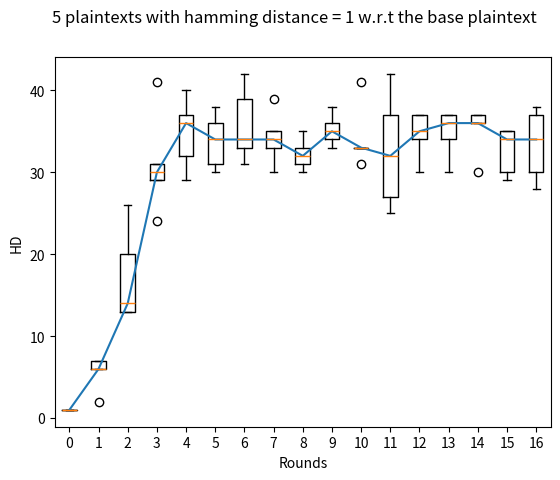
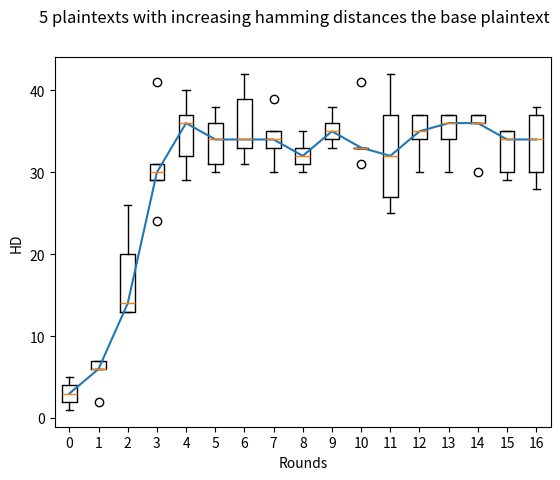
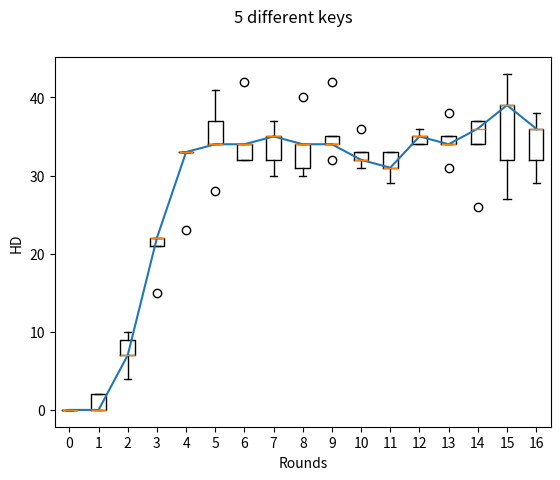

Reproduce these figures in Python, in order.
import sys
import statistics
import matplotlib.pyplot as plot
# DES implementation taken from https://gist.github.com/eigenein/1275094#file-pydes-py-L61
# _pythonMajorVersion is used to handle Python2 and Python3 differences.
_pythonMajorVersion = sys.version_info[0]

# Modes of crypting / cyphering
ECB =	0
CBC =	1

# Modes of padding
PAD_NORMAL = 1
PAD_PKCS5 = 2

# PAD_PKCS5: is a method that will unambiguously remove all padding
#            characters after decryption, when originally encrypted with
#            this padding mode.
# For a good description of the PKCS5 padding technique, see:
# http://www.faqs.org/rfcs/rfc1423.html

# The base class shared by des and triple des.

lis_main=[]
class _baseDes(object):
	def __init__(self, mode=ECB, IV=None, pad=None, padmode=PAD_NORMAL):
		if IV:
			IV = self._guardAgainstUnicode(IV)
		if pad:
			pad = self._guardAgainstUnicode(pad)
		self.block_size = 8
		# Sanity checking of arguments.
		if pad and padmode == PAD_PKCS5:
			raise ValueError("Cannot use a pad character with PAD_PKCS5")
		if IV and len(IV) != self.block_size:
			raise ValueError("Invalid Initial Value (IV), must be a multiple of " + str(self.block_size) + " bytes")

		# Set the passed in variables
		self._mode = mode
		self._iv = IV
		self._padding = pad
		self._padmode = padmode

	def getKey(self):
		"""getKey() -> bytes"""
		return self.__key

	def setKey(self, key):
		"""Will set the crypting key for this object."""
		key = self._guardAgainstUnicode(key)
		self.__key = key

	def getMode(self):
		"""getMode() -> pyDes.ECB or pyDes.CBC"""
		return self._mode

	def setMode(self, mode):
		"""Sets the type of crypting mode, pyDes.ECB or pyDes.CBC"""
		self._mode = mode

	def getPadding(self):
		"""getPadding() -> bytes of length 1. Padding character."""
		return self._padding

	def setPadding(self, pad):
		"""setPadding() -> bytes of length 1. Padding character."""
		if pad is not None:
			pad = self._guardAgainstUnicode(pad)
		self._padding = pad

	def getPadMode(self):
		"""getPadMode() -> pyDes.PAD_NORMAL or pyDes.PAD_PKCS5"""
		return self._padmode
		
	def setPadMode(self, mode):
		"""Sets the type of padding mode, pyDes.PAD_NORMAL or pyDes.PAD_PKCS5"""
		self._padmode = mode

	def getIV(self):
		"""getIV() -> bytes"""
		return self._iv

	def setIV(self, IV):
		"""Will set the Initial Value, used in conjunction with CBC mode"""
		if not IV or len(IV) != self.block_size:
			raise ValueError("Invalid Initial Value (IV), must be a multiple of " + str(self.block_size) + " bytes")
		IV = self._guardAgainstUnicode(IV)
		self._iv = IV

	def _padData(self, data, pad, padmode):
		# Pad data depending on the mode
		if padmode is None:
			# Get the default padding mode.
			padmode = self.getPadMode()
		if pad and padmode == PAD_PKCS5:
			raise ValueError("Cannot use a pad character with PAD_PKCS5")

		if padmode == PAD_NORMAL:
			if len(data) % self.block_size == 0:
				# No padding required.
				return data

			if not pad:
				# Get the default padding.
				pad = self.getPadding()
			if not pad:
				raise ValueError("Data must be a multiple of " + str(self.block_size) + " bytes in length. Use padmode=PAD_PKCS5 or set the pad character.")
			data += (self.block_size - (len(data) % self.block_size)) * pad
		
		elif padmode == PAD_PKCS5:
			pad_len = 8 - (len(data) % self.block_size)
			if _pythonMajorVersion < 3:
				data += pad_len * chr(pad_len)
			else:
				data += bytes([pad_len] * pad_len)

		return data

	def _unpadData(self, data, pad, padmode):
		# Unpad data depending on the mode.
		if not data:
			return data
		if pad and padmode == PAD_PKCS5:
			raise ValueError("Cannot use a pad character with PAD_PKCS5")
		if padmode is None:
			# Get the default padding mode.
			padmode = self.getPadMode()

		if padmode == PAD_NORMAL:
			if not pad:
				# Get the default padding.
				pad = self.getPadding()
			if pad:
				data = data[:-self.block_size] + \
				       data[-self.block_size:].rstrip(pad)

		elif padmode == PAD_PKCS5:
			if _pythonMajorVersion < 3:
				pad_len = ord(data[-1])
			else:
				pad_len = data[-1]
			data = data[:-pad_len]

		return data

	def _guardAgainstUnicode(self, data):
		# Only accept byte strings or ascii unicode values, otherwise
		# there is no way to correctly decode the data into bytes.
		if _pythonMajorVersion < 3:
			if isinstance(data, unicode):
				raise ValueError("pyDes can only work with bytes, not Unicode strings.")
		else:
			if isinstance(data, str):
				# Only accept ascii unicode values.
				try:
					return data.encode('ascii')
				except UnicodeEncodeError:
					pass
				raise ValueError("pyDes can only work with encoded strings, not Unicode.")
		return data

#############################################################################
# 				    DES					    #
#############################################################################
class des(_baseDes):
	"""DES encryption/decrytpion class
	Supports ECB (Electronic Code Book) and CBC (Cypher Block Chaining) modes.
	pyDes.des(key,[mode], [IV])
	key  -> Bytes containing the encryption key, must be exactly 8 bytes
	mode -> Optional argument for encryption type, can be either pyDes.ECB
		(Electronic Code Book), pyDes.CBC (Cypher Block Chaining)
	IV   -> Optional Initial Value bytes, must be supplied if using CBC mode.
		Must be 8 bytes in length.
	pad  -> Optional argument, set the pad character (PAD_NORMAL) to use
		during all encrypt/decrpt operations done with this instance.
	padmode -> Optional argument, set the padding mode (PAD_NORMAL or
		PAD_PKCS5) to use during all encrypt/decrpt operations done
		with this instance.
	"""


	# Permutation and translation tables for DES
	__pc1 = [56, 48, 40, 32, 24, 16,  8,
		  0, 57, 49, 41, 33, 25, 17,
		  9,  1, 58, 50, 42, 34, 26,
		 18, 10,  2, 59, 51, 43, 35,
		 62, 54, 46, 38, 30, 22, 14,
		  6, 61, 53, 45, 37, 29, 21,
		 13,  5, 60, 52, 44, 36, 28,
		 20, 12,  4, 27, 19, 11,  3
	]

	# number left rotations of pc1
	__left_rotations = [
		1, 1, 2, 2, 2, 2, 2, 2, 1, 2, 2, 2, 2, 2, 2, 1
	]

	# permuted choice key (table 2)
	__pc2 = [
		13, 16, 10, 23,  0,  4,
		 2, 27, 14,  5, 20,  9,
		22, 18, 11,  3, 25,  7,
		15,  6, 26, 19, 12,  1,
		40, 51, 30, 36, 46, 54,
		29, 39, 50, 44, 32, 47,
		43, 48, 38, 55, 33, 52,
		45, 41, 49, 35, 28, 31
	]

	# initial permutation IP
	__ip = [57, 49, 41, 33, 25, 17, 9,  1,
		59, 51, 43, 35, 27, 19, 11, 3,
		61, 53, 45, 37, 29, 21, 13, 5,
		63, 55, 47, 39, 31, 23, 15, 7,
		56, 48, 40, 32, 24, 16, 8,  0,
		58, 50, 42, 34, 26, 18, 10, 2,
		60, 52, 44, 36, 28, 20, 12, 4,
		62, 54, 46, 38, 30, 22, 14, 6
	]

	# Expansion table for turning 32 bit blocks into 48 bits
	__expansion_table = [
		31,  0,  1,  2,  3,  4,
		 3,  4,  5,  6,  7,  8,
		 7,  8,  9, 10, 11, 12,
		11, 12, 13, 14, 15, 16,
		15, 16, 17, 18, 19, 20,
		19, 20, 21, 22, 23, 24,
		23, 24, 25, 26, 27, 28,
		27, 28, 29, 30, 31,  0
	]

	# The (in)famous S-boxes
	__sbox = [
		# S1
		[14, 4, 13, 1, 2, 15, 11, 8, 3, 10, 6, 12, 5, 9, 0, 7,
		 0, 15, 7, 4, 14, 2, 13, 1, 10, 6, 12, 11, 9, 5, 3, 8,
		 4, 1, 14, 8, 13, 6, 2, 11, 15, 12, 9, 7, 3, 10, 5, 0,
		 15, 12, 8, 2, 4, 9, 1, 7, 5, 11, 3, 14, 10, 0, 6, 13],

		# S2
		[15, 1, 8, 14, 6, 11, 3, 4, 9, 7, 2, 13, 12, 0, 5, 10,
		 3, 13, 4, 7, 15, 2, 8, 14, 12, 0, 1, 10, 6, 9, 11, 5,
		 0, 14, 7, 11, 10, 4, 13, 1, 5, 8, 12, 6, 9, 3, 2, 15,
		 13, 8, 10, 1, 3, 15, 4, 2, 11, 6, 7, 12, 0, 5, 14, 9],

		# S3
		[10, 0, 9, 14, 6, 3, 15, 5, 1, 13, 12, 7, 11, 4, 2, 8,
		 13, 7, 0, 9, 3, 4, 6, 10, 2, 8, 5, 14, 12, 11, 15, 1,
		 13, 6, 4, 9, 8, 15, 3, 0, 11, 1, 2, 12, 5, 10, 14, 7,
		 1, 10, 13, 0, 6, 9, 8, 7, 4, 15, 14, 3, 11, 5, 2, 12],

		# S4
		[7, 13, 14, 3, 0, 6, 9, 10, 1, 2, 8, 5, 11, 12, 4, 15,
		 13, 8, 11, 5, 6, 15, 0, 3, 4, 7, 2, 12, 1, 10, 14, 9,
		 10, 6, 9, 0, 12, 11, 7, 13, 15, 1, 3, 14, 5, 2, 8, 4,
		 3, 15, 0, 6, 10, 1, 13, 8, 9, 4, 5, 11, 12, 7, 2, 14],

		# S5
		[2, 12, 4, 1, 7, 10, 11, 6, 8, 5, 3, 15, 13, 0, 14, 9,
		 14, 11, 2, 12, 4, 7, 13, 1, 5, 0, 15, 10, 3, 9, 8, 6,
		 4, 2, 1, 11, 10, 13, 7, 8, 15, 9, 12, 5, 6, 3, 0, 14,
		 11, 8, 12, 7, 1, 14, 2, 13, 6, 15, 0, 9, 10, 4, 5, 3],

		# S6
		[12, 1, 10, 15, 9, 2, 6, 8, 0, 13, 3, 4, 14, 7, 5, 11,
		 10, 15, 4, 2, 7, 12, 9, 5, 6, 1, 13, 14, 0, 11, 3, 8,
		 9, 14, 15, 5, 2, 8, 12, 3, 7, 0, 4, 10, 1, 13, 11, 6,
		 4, 3, 2, 12, 9, 5, 15, 10, 11, 14, 1, 7, 6, 0, 8, 13],

		# S7
		[4, 11, 2, 14, 15, 0, 8, 13, 3, 12, 9, 7, 5, 10, 6, 1,
		 13, 0, 11, 7, 4, 9, 1, 10, 14, 3, 5, 12, 2, 15, 8, 6,
		 1, 4, 11, 13, 12, 3, 7, 14, 10, 15, 6, 8, 0, 5, 9, 2,
		 6, 11, 13, 8, 1, 4, 10, 7, 9, 5, 0, 15, 14, 2, 3, 12],

		# S8
		[13, 2, 8, 4, 6, 15, 11, 1, 10, 9, 3, 14, 5, 0, 12, 7,
		 1, 15, 13, 8, 10, 3, 7, 4, 12, 5, 6, 11, 0, 14, 9, 2,
		 7, 11, 4, 1, 9, 12, 14, 2, 0, 6, 10, 13, 15, 3, 5, 8,
		 2, 1, 14, 7, 4, 10, 8, 13, 15, 12, 9, 0, 3, 5, 6, 11],
	]


	# 32-bit permutation function P used on the output of the S-boxes
	__p = [
		15, 6, 19, 20, 28, 11,
		27, 16, 0, 14, 22, 25,
		4, 17, 30, 9, 1, 7,
		23,13, 31, 26, 2, 8,
		18, 12, 29, 5, 21, 10,
		3, 24
	]

	# final permutation IP^-1
	__fp = [
		39,  7, 47, 15, 55, 23, 63, 31,
		38,  6, 46, 14, 54, 22, 62, 30,
		37,  5, 45, 13, 53, 21, 61, 29,
		36,  4, 44, 12, 52, 20, 60, 28,
		35,  3, 43, 11, 51, 19, 59, 27,
		34,  2, 42, 10, 50, 18, 58, 26,
		33,  1, 41,  9, 49, 17, 57, 25,
		32,  0, 40,  8, 48, 16, 56, 24
	]

	# Type of crypting being done
	ENCRYPT =	0x00
	DECRYPT =	0x01

	# Initialisation
	def __init__(self, key, mode=ECB, IV=None, pad=None, padmode=PAD_NORMAL):
		# Sanity checking of arguments.
		if len(key) != 8:
			raise ValueError("Invalid DES key size. Key must be exactly 8 bytes long.")
		_baseDes.__init__(self, mode, IV, pad, padmode)
		self.key_size = 8

		self.L = []
		self.R = []
		self.Kn = [ [0] * 48 ] * 16	# 16 48-bit keys (K1 - K16)
		self.final = []

		self.setKey(key)

	def setKey(self, key):
		"""Will set the crypting key for thi print('\n')s object. Must be 8 bytes."""
		_baseDes.setKey(self, key)
		self.__create_sub_keys()

	def __String_to_BitList(self, data):
		"""Turn the string data, into a list of bits (1, 0)'s"""
		if _pythonMajorVersion < 3:
			# Turn the strings into integers. Python 3 uses a bytes
			# class, which already has this behaviour.
			data = [ord(c) for c in data]
		l = len(data) * 8
		result = [0] * l
		pos = 0
		for ch in data:
			i = 7
			while i >= 0:
				if ch & (1 << i) != 0:
					result[pos] = 1
				else:
					result[pos] = 0
				pos += 1
				i -= 1

		return result

	def __BitList_to_String(self, data):
		"""Turn the list of bits -> data, into a string"""
		result = []
		pos = 0
		c = 0
		while pos < len(data):
			c += data[pos] << (7 - (pos % 8))
			if (pos % 8) == 7:
				result.append(c)
				c = 0
			pos += 1

		if _pythonMajorVersion < 3:
			return ''.join([ chr(c) for c in result ])
		else:
			return bytes(result)

	def __permutate(self, table, block):
		"""Permutate this block with the specified table"""
		return list(map(lambda x: block[x], table))
	
	# Transform the secret key, so that it is ready for data processing
	# Create the 16 subkeys, K[1] - K[16]
	def __create_sub_keys(self):
		"""Create the 16 subkeys K[1] to K[16] from the given key"""
		key = self.__permutate(des.__pc1, self.__String_to_BitList(self.getKey()))
		i = 0
		# Split into Left and Right sections
		self.L = key[:28]
		self.R = key[28:]
		while i < 16:
			j = 0
			# Perform circular left shifts
			while j < des.__left_rotations[i]:
				self.L.append(self.L[0])
				del self.L[0]

				self.R.append(self.R[0])
				del self.R[0]

				j += 1

			# Create one of the 16 subkeys through pc2 permutation
			self.Kn[i] = self.__permutate(des.__pc2, self.L + self.R)

			i += 1

	# Main part of the encryption algorithm, the number cruncher :)
	def __des_crypt(self, block, crypt_type):
		"""Crypt the block of data through DES bit-manipulation"""
		block = self.__permutate(des.__ip, block)
		self.L = block[:32]
		self.R = block[32:]

		# Encryption starts from Kn[1] through to Kn[16]
		if crypt_type == des.ENCRYPT:
			iteration = 0
			iteration_adjustment = 1
		# Decryption starts from Kn[16] down to Kn[1]
		else:
			iteration = 15
			iteration_adjustment = -1

		i = 0
		while i < 16:
			# Make a copy of R[i-1], this will later become L[i]
			tempR = self.R[:]

			# Permutate R[i - 1] to start creating R[i]
			self.R = self.__permutate(des.__expansion_table, self.R)

			# Exclusive or R[i - 1] with K[i], create B[1] to B[8] whilst here
			self.R = list(map(lambda x, y: x ^ y, self.R, self.Kn[iteration]))
			B = [self.R[:6], self.R[6:12], self.R[12:18], self.R[18:24], self.R[24:30], self.R[30:36], self.R[36:42], self.R[42:]]
			# Optimization: Replaced below commented code with above
			#j = 0
			#B = []
			#while j < len(self.R):
			#	self.R[j] = self.R[j] ^ self.Kn[iteration][j]
			#	j += 1
			#	if j % 6 == 0:
			#		B.append(self.R[j-6:j])

			# Permutate B[1] to B[8] using the S-Boxes
			j = 0
			Bn = [0] * 32
			pos = 0
			while j < 8:
				# Work out the offsets
				m = (B[j][0] << 1) + B[j][5]
				n = (B[j][1] << 3) + (B[j][2] << 2) + (B[j][3] << 1) + B[j][4]

				# Find the permutation value
				v = des.__sbox[j][(m << 4) + n]

				# Turn value into bits, add it to result: Bn
				Bn[pos] = (v & 8) >> 3
				Bn[pos + 1] = (v & 4) >> 2
				Bn[pos + 2] = (v & 2) >> 1
				Bn[pos + 3] = v & 1

				pos += 4
				j += 1

			# Permutate the concatination of B[1] to B[8] (Bn)
			self.R = self.__permutate(des.__p, Bn)

			# Xor with L[i - 1]
			self.R = list(map(lambda x, y: x ^ y, self.R, self.L))
			# Optimization: This now replaces the below commented code
			#j = 0
			#while j < len(self.R):
			#	self.R[j] = self.R[j] ^ self.L[j]
			#	j += 1

			# L[i] becomes R[i - 1]
			self.L = tempR;lis_main.append(self.L+self.R)

			i += 1
			iteration += iteration_adjustment
		
		# Final permutation of R[16]L[16]
		self.final = self.__permutate(des.__fp, self.R + self.L); lis_main.append(self.final)
		return self.final


	# Data to be encrypted/decrypted
	def crypt(self, data, crypt_type):
		"""Crypt the data in blocks, running it through des_crypt()"""

		# Error check the data
		if not data:
			return ''
		if len(data) % self.block_size != 0:
			if crypt_type == des.DECRYPT: # Decryption must work on 8 byte blocks
				raise ValueError("Invalid data length, data must be a multiple of " + str(self.block_size) + " bytes\n.")
			if not self.getPadding():
				raise ValueError("Invalid data length, data must be a multiple of " + str(self.block_size) + " bytes\n. Try setting the optional padding character")
			else:
				data += (self.block_size - (len(data) % self.block_size)) * self.getPadding()
			# print "Len of data: %f" % (len(data) / self.block_size)

		if self.getMode() == CBC:
			if self.getIV():
				iv = self.__String_to_BitList(self.getIV())
			else:
				raise ValueError("For CBC mode, you must supply the Initial Value (IV) for ciphering")

		# Split the data into blocks, crypting each one seperately
		i = 0
		dict = {}
		result = []
		#cached = 0
		#lines = 0
		while i < len(data):
			# Test code for caching encryption results
			#lines += 1
			#if dict.has_key(data[i:i+8]):
				#print "Cached result for: %s" % data[i:i+8]
			#	cached += 1
			#	result.append(dict[data[i:i+8]])
			#	i += 8
			#	continue
				
			block = self.__String_to_BitList(data[i:i+8])

			# Xor with IV if using CBC mode
			if self.getMode() == CBC:
				if crypt_type == des.ENCRYPT:
					block = list(map(lambda x, y: x ^ y, block, iv))
					#j = 0
					#while j < len(block):
					#	block[j] = block[j] ^ iv[j]
					#	j += 1

				processed_block = self.__des_crypt(block, crypt_type)

				if crypt_type == des.DECRYPT:
					processed_block = list(map(lambda x, y: x ^ y, processed_block, iv))
					#j = 0
					#while j < len(processed_block):
					#	processed_block[j] = processed_block[j] ^ iv[j]
					#	j += 1
					iv = block
				else:
					iv = processed_block
			else:
				processed_block = self.__des_crypt(block, crypt_type)


			# Add the resulting crypted block to our list
			#d = self.__BitList_to_String(processed_block)
			#result.append(d)
			result.append(self.__BitList_to_String(processed_block))
			#dict[data[i:i+8]] = d
			i += 8

		# print "Lines: %d, cached: %d" % (lines, cached)

		# Return the full crypted string
		if _pythonMajorVersion < 3:
			return ''.join(result)
		else:
			return bytes.fromhex('').join(result)

	def encrypt(self, data, pad=None, padmode=None):
		"""encrypt(data, [pad], [padmode]) -> bytes
		data : Bytes to be encrypted
		pad  : Optional argument for encryption padding. Must only be one byte
		padmode : Optional argument for overriding the padding mode.
		The data must be a multiple of 8 bytes and will be encrypted
		with the already specified key. Data does not have to be a
		multiple of 8 bytes if the padding character is supplied, or
		the padmode is set to PAD_PKCS5, as bytes will then added to
		ensure the be padded data is a multiple of 8 bytes.
		"""
		data = self._guardAgainstUnicode(data)
		if pad is not None:
			pad = self._guardAgainstUnicode(pad)
		data = self._padData(data, pad, padmode)
		return self.crypt(data, des.ENCRYPT)

	def decrypt(self, data, pad=None, padmode=None):
		"""decrypt(data, [pad], [padmode]) -> bytes
		data : Bytes to be encrypted
		pad  : Optional argument for decryption padding. Must only be one byte
		padmode : Optional argument for overriding the padding mode.
		The data must be a multiple of 8 bytes and will be decrypted
		with the already specified key. In PAD_NORMAL mode, if the
		optional padding character is supplied, then the un-encrypted
		data will have the padding characters removed from the end of
		the bytes. This pad removal only occurs on the last 8 bytes of
		the data (last data block). In PAD_PKCS5 mode, the special
		padding end markers will be removed from the data after decrypting.
		"""
		data = self._guardAgainstUnicode(data)
		if pad is not None:
			pad = self._guardAgainstUnicode(pad)
		data = self.crypt(data, des.DECRYPT)
		return self._unpadData(data, pad, padmode)
    
    
# EXPERIMENTS

        
def calc_lis(des_key, plain_text, key):                    
    lis=[]                            
    print('\n plain-text                cipher-text                           key')
    for pt in plain_text:
        d=des_key.encrypt(pt)
        print(pt, d, key,sep='            ')
        lis.append(lis_main.copy())
        lis_main.clear()
    print('\n')
    
    return lis


def calc_hamming_distance(s1, s2):                 
        d=0
        for i in range(len(s1)):
            if s1[i]!=s2[i]: 
            	d+=1
        return d
    
        
def plotter(lis, nm, inc, init):
    
    compare = lis[1:]

    base = lis[0]
    
    x=init
    
    hamming=[]
    
    for i, li in enumerate(compare):
        temp = []
        temp.append(x)
        x += inc                          # store output of round 0 (plaintext/P since permutation does not change hamming distance)
        for j,string in enumerate(li):
            s1 = ''.join([str(x) for x in base[j]]).strip()
            s2 = ''.join([str(x) for x in compare[i][j]]).strip()
            temp.append(calc_hamming_distance(s1,s2))
        hamming.append(temp)
    
    plot_lis=[]    
    for j in range(len(hamming[0])-1):
        temp=[]
        for i in range(len(hamming)):
            temp.append(hamming[i][j])            # calculate hamming distances between outputs of various round
        plot_lis.append(temp)
     
    print('Hamming distances')
    for s,kk in enumerate(plot_lis):
        print('Round '+str(s),kk,sep=' ')
        
    plot_lis=tuple(plot_lis)
    meds=[statistics.median(test_list) for test_list in plot_lis]
    
    fig = plot.figure()                           # plot the box whisker plot
    plot.boxplot(plot_lis,positions=[l for l in range(0,17)])
    plot.plot([l for l in range(0,17)],meds)
    fig.suptitle(nm)
    plot.xlabel('Rounds')
    plot.ylabel('HD')
    fig.savefig(nm+'.png')
    
    plot.show()
    

k = des(b"qwertyui")

# FIRST PART
plain_text_input=[b'asdfghjk',b'ssdfghjk',b'dsdfghjk',b'fsdfghjk',b'gsdfghjk',b'hsdfghjk']

plotter(calc_lis(k,plain_text_input,b"qwertyui"),"5 plaintexts with hamming distance = 1 w.r.t the base plaintext",0 , 1)

# SECOND PART 
# HDs = 1to 5 respectively w.r.t to the reference
plain_text_input2=[b'asdfghjk',b'ssdfghjk',b'dsdfghjk',b'fsdfghjk',b'gsdfghjk',b'hsdfghjk']

plotter(calc_lis(k,plain_text_input2,b"qwertyui"), \
         "5 plaintexts with increasing hamming distances the base plaintext", 1 , 1)

# THIRD PART
key_input2 = [b'asdfghjk',b'ssdfghjk',b'dsdfghjk',b'fsdfghjk',b'gsdfghjk',b'hsdfghjk']

key_input = [des(b'asdfghjk'),des(b'ssdfghjk'),des(b'dsdfghjk'),des(b'fsdfghjk'),des(b'gsdfghjk'),des(b'hsdfghjk')]

plaintext=b"qwertyui"

lis=[]
print('\nplain-text                cipher-text                           key')
for i,key in enumerate(key_input):
    d=key.encrypt(plaintext)
    print(plaintext,d,key_input2[i],sep='            ')
    lis.append(lis_main.copy())
    lis_main.clear()
print('\n')
    
plotter(lis,"5 different keys ", 0, 0)